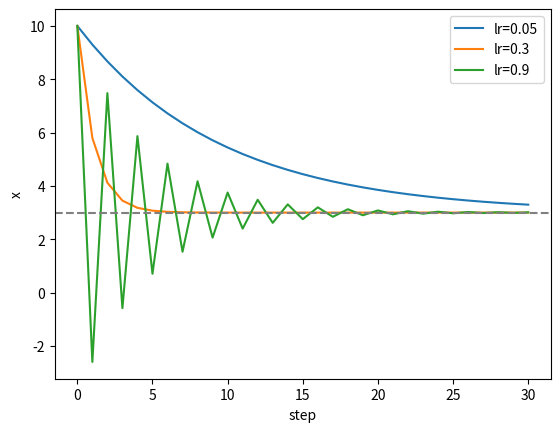

Recreate this plot in Python.
import numpy as np
import matplotlib.pyplot as plt

np.random.seed(0)  # 固定隨機種子,確保可重現

def run_gd(x0, lr, steps=30):
    """對 L(x)=(x-3)^2 執行梯度下降,回傳每一步的 x。"""
    xs = [x0]
    for _ in range(steps):
        grad = 2 * (xs[-1] - 3)
        xs.append(xs[-1] - lr * grad)
    return np.array(xs)

for lr in (0.05, 0.3, 0.9):
    plt.plot(run_gd(10.0, lr), label=f'lr={lr}')
plt.axhline(3, color='gray', ls='--')
plt.xlabel('step'); plt.ylabel('x'); plt.legend(); plt.show()
